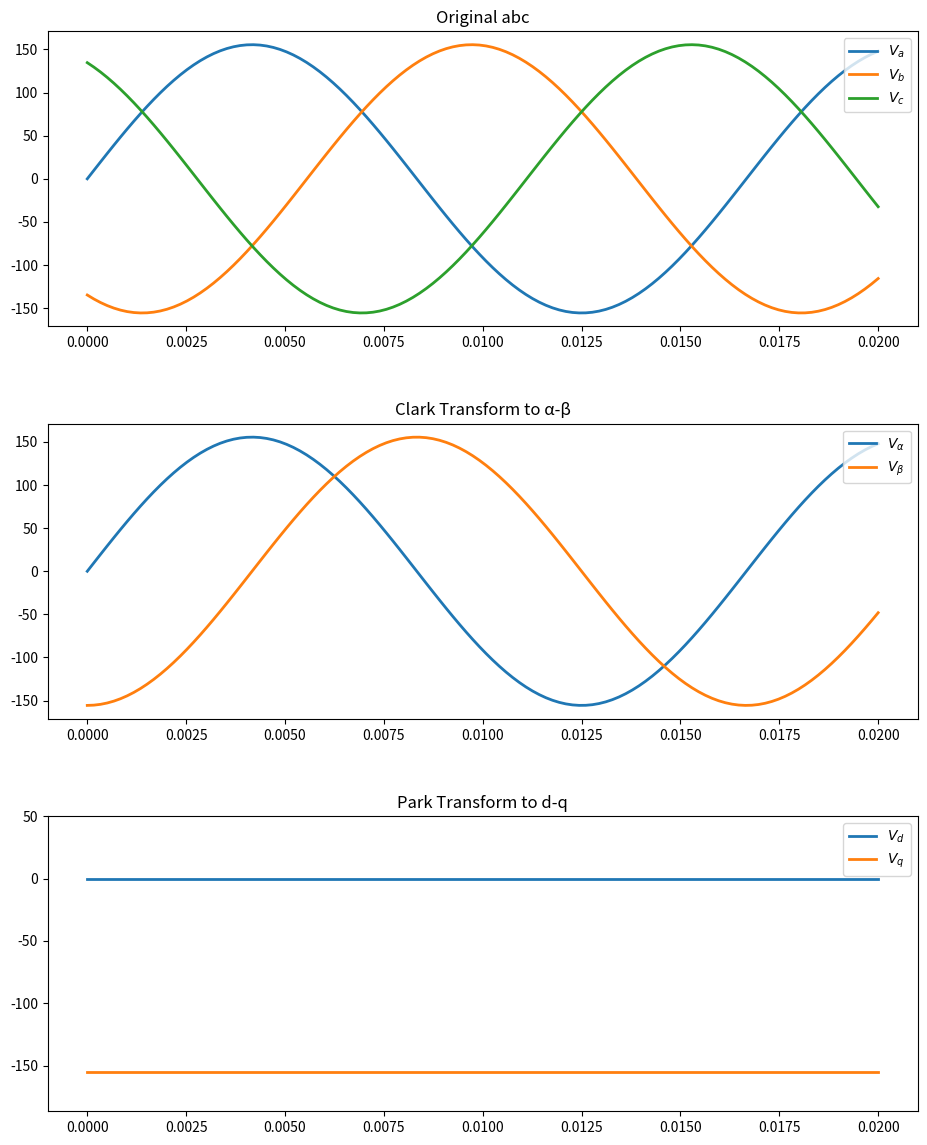

This figure's Python source:
#!/usr/bin/python

import numpy as np
import matplotlib.pyplot as plt

# time constance
t = np.linspace(0, 0.02, 120)
# signal, 110V/60Hz
amplitude = 110 * np.sqrt(2)
frequency = 60
omega =  2 * np.pi * frequency

def clark_transform(a, b, c, transform_type='amplitude'):
    '''
    Clark transformation:
      Converts a three-phase stationary coordinate system (abc) to a two-phase stationary coordinate system (αβ).

    parameters:
        a, b, c - Three-phase voltage/current signals
        transform_type:
            'amplitude' - Amplitude-preserving transformation (default)
            'power'     - Power-invariant transformation

    return:
        alpha, beta

    '''

    if transform_type == 'amplitude':
        k = 2/3
    elif transform_type == 'power':
        k = np.sqrt(2/3)
    else:
        raise ValueError("Invalid transform type. Choose 'amplitude' or 'power'")

    alpha = k * (va - 0.5*vb - 0.5*vc)
    beta = k * (np.sqrt(3)/2*vb - np.sqrt(3)/2*vc)
    return alpha, beta

def inverse_clark_transform(alpha, beta, transform_type='amplitude'):
    '''
    Inverse Clark transformation:
      Converts the αβ coordinate system to the abc coordinate system.

    parameters:
       alpha, beta - two phase signals
       transform_type:
            'amplitude' - Amplitude-preserving transformation (default)
            'power'     - Power-invariant transformation

    return:
       a, b, c - three phase signal

    '''

    if transform_type == 'amplitude':
        k = 1
    elif transform_type == 'power':
        k = np.sqrt(2/3)
    else:
        raise ValueError("Invalid transform type. Choose 'amplitude' or 'power'")

    a = k * alpha
    b = k * (-0.5*alpha + np.sqrt(3)/2*beta)
    c = k * (-0.5*alpha - np.sqrt(3)/2*beta)
    return a, b, c

def park_transform(alpha, beta, gamma):
    '''
    Park transformation:
      Converts a stationary coordinate system (αβ) to a rotating coordinate system (dq).

    parameters:
        alpha, beta - two phase signals
        gamma - Rotation angle in radians

    return：
        d, q - direct and quadrature axes
    '''

    cos_c = np.cos(gamma)
    sin_c = np.sin(gamma)

    d = cos_c * alpha + sin_c * beta
    q = -sin_c * alpha + cos_c * beta
    return d, q

def inverse_park_transform(d, q, gamma):
    '''
    Inverse Park transformation:
      Converts the dq coordinate system to the αβ coordinate system.

    parameters:
        d, q - direct and quadrature axes signals
        gamma - Rotation angle in radians

    return：
        alpha, beta
    '''

    cos_c = np.cos(gamma)
    sin_c = np.sin(gamma)

    alpha = cos_c * d - sin_c * q
    beta = sin_c * d + cos_c * q
    return alpha, beta


'''
A balanced three-phase system consists of three sinusoidal voltages or currents of equal magnitude and frequency,
displaced by 120 degrees from each other. This results in the sum of the three phases being zero at all times.

Mathematically, this can be represented as:
   Va + Vb + Vc = zero
'''
va = amplitude * np.sin(omega * t)
vb = amplitude * np.sin(omega * t - 2 * np.pi / 3)
vc = amplitude * np.sin(omega * t - 4 * np.pi / 3)

# Clark transformation
v_alpha, v_beta = clark_transform(a=va, b=vb, c=vc)

# Park transformation
gamma = omega * t
v_d, v_q = park_transform(alpha=v_alpha, beta=v_beta, gamma=gamma)

# plot
plt.figure(figsize=(10, 12))

plt.subplot(3, 1, 1)
plt.plot(t, va, label=r'$V_{a}$', linewidth=2)
plt.plot(t, vb, label=r'$V_{b}$', linewidth=2)
plt.plot(t, vc, label=r'$V_{c}$', linewidth=2)
plt.legend(loc='upper right')
plt.title('Original abc')

plt.subplot(3, 1, 2)
plt.plot(t, v_alpha, label=r'$V_{\alpha}$', linewidth=2)
plt.plot(t, v_beta, label=r'$V_{\beta}$', linewidth=2)
plt.legend(loc='upper right')
plt.title('Clark Transform to α-β')

plt.subplot(3, 1, 3)
plt.plot(t, v_d, label=r'$V_{d}$', linewidth=2)
plt.plot(t, v_q, label=r'$V_{q}$', linewidth=2)
plt.ylim([(amplitude * -1.2), 50])
plt.legend(loc='upper right')
plt.title('Park Transform to d-q')

plt.tight_layout()
plt.subplots_adjust(
    left=0.08,
    right=0.95,
    bottom=0.05,
    top=0.95,
    wspace=0.25,
    hspace=0.33
)

plt.show()
